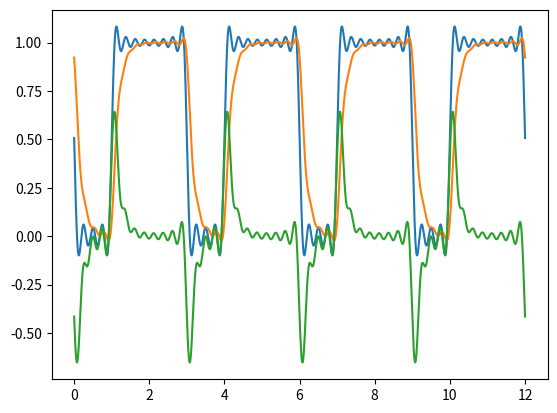

The script that saved this image:
"""
When working on Fourier analysis and filtering with a student, I made this
to illustrate using Fourier series to study the effects of low and high pass
filters; this was just hacked together to make the graphs, so is uncommented...
sorry!
"""


import time

import matplotlib.pyplot as pyplot

import numpy

start_time = time.time()

number_of_terms = 12
samples = 10000
a = [2/3]
b = [0]

for n in range(1, number_of_terms):
    if n % 3 == 0:
        a.append(0)
        b.append(0)
    elif n % 3 == 1:
        frequency = 2 * numpy.pi * n
        a.append(-numpy.sqrt(3) / frequency)
        b.append(-3 / frequency)
    else:
        frequency = 2*numpy.pi * n
        a.append(numpy.sqrt(3) / frequency)
        b.append(-3 / frequency)

t = numpy.linspace(0, 12, samples)


unfiltered = numpy.zeros(samples)
for n in range(number_of_terms):
    frequency = 2 * numpy.pi * n / 3
    unfiltered += ((a[n] * numpy.cos(frequency * t))
                   + (b[n] * numpy.sin(frequency * t)))


low_pass = numpy.zeros(samples)
for n in range(number_of_terms):
    frequency = 2 * numpy.pi * n / 3
    trig_argument = (frequency * t) - numpy.arctan(n / 3)
    low_pass += ((3 * a[n] * numpy.cos(trig_argument) / numpy.sqrt(9 + n**2))
                 + (3 * b[n] * numpy.sin(trig_argument)/numpy.sqrt(9 + n**2)))

high_pass = numpy.zeros(samples)
for n in range(number_of_terms):
    frequency = 2 * numpy.pi * n / 3
    trig_argument = (frequency * t) + (numpy.pi / 2) - numpy.arctan(n / 3)
    high_pass += ((n * a[n] * numpy.cos(trig_argument) / numpy.sqrt(9 + n**2))
                  + (n * b[n] * numpy.sin(trig_argument)/numpy.sqrt(9 + n**2)))


pyplot.plot(t, unfiltered)
pyplot.savefig("Unfiltered12.png")
pyplot.show()
pyplot.plot(t, low_pass)
pyplot.savefig("LowPass12.png")
pyplot.show()
pyplot.plot(t, high_pass)
pyplot.savefig("HighPass12.png")
pyplot.show()

print("--- %s seconds ---" % (time.time() - start_time))
